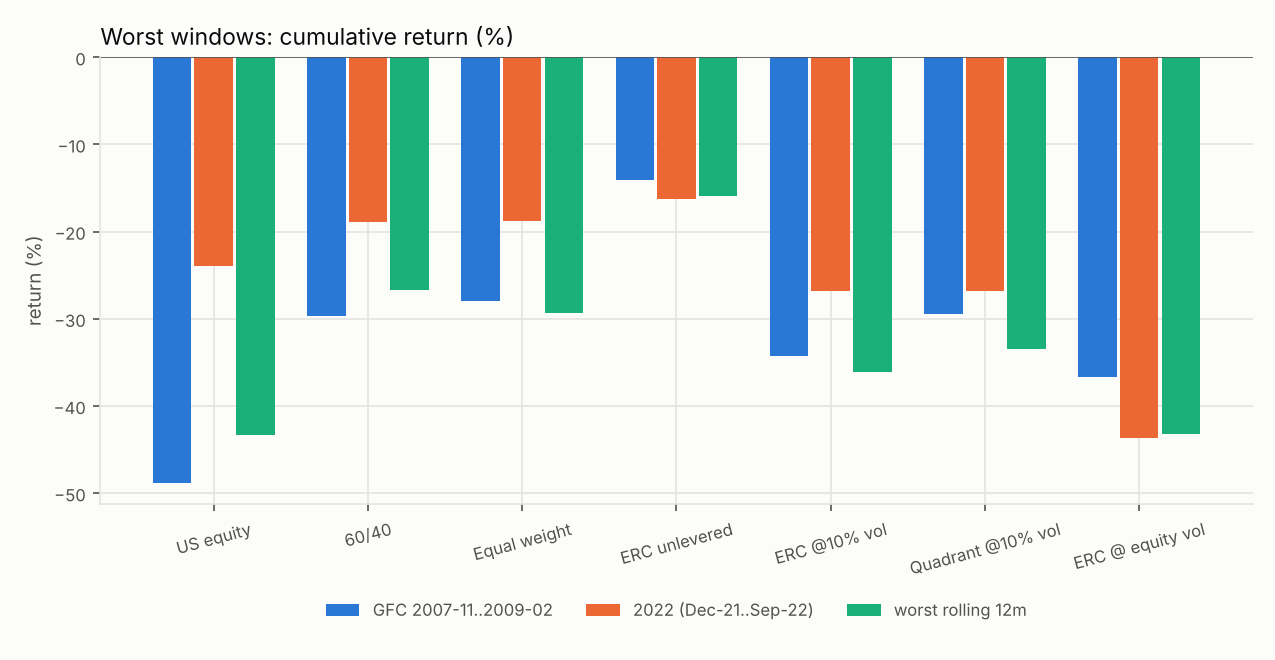

The data file committed next to this chart (first rows):
strategy, GFC 2007-11..2009-02, Covid 2020-01..2020-03, 2022 (Dec-21..Sep-22), Calendar 2022, worst_12m, worst_12m_end
1 US equity, -0.4882, -0.1962, -0.2396, -0.1824, -0.4333, 2009-02-27
2 60/40, -0.2963, -0.1037, -0.1886, -0.1485, -0.2666, 2009-02-27
3 Equal weight, -0.2794, -0.1008, -0.1876, -0.1439, -0.2929, 2009-02-27
4 ERC unlevered, -0.1407, -0.0568, -0.1624, -0.1304, -0.1586, 2022-10-31
5 ERC @10% vol, -0.343, -0.1476, -0.2684, -0.2346, -0.3605, 2009-02-27
6 Quadrant @10% vol, -0.2942, -0.1341, -0.2677, -0.2375, -0.3343, 2009-02-27
7 ERC @ equity vol, -0.3663, -0.1746, -0.4363, -0.3908, -0.4324, 2022-10-31
